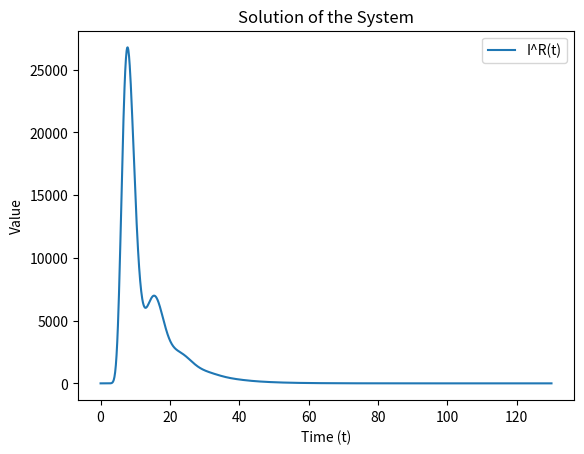

Here is the Python script that generated this plot:
import numpy as np
from scipy.stats import lognorm
from tqdm import tqdm


def mfa(times, mu=8, sigma=2, total_tons=17989400, max_iterations=100):
  sigma = np.sqrt(np.log(1 + (sigma / mu)**2))
  mu = np.log(mu) - 0.5 * sigma**2

  dt = times[1] - times[0]
  L = [lognorm.pdf(time, sigma, scale=np.exp(mu)) for time in times]

  O_P = np.zeros_like(times)
  time_length = np.sum(times<1)
  O_P[times < 1] = total_tons / time_length

  O_U = np.zeros_like(times)
  for i in tqdm(range(max_iterations)): 
      O_U_new = np.zeros_like(times)
      for t in range(len(times)):
          outputs = 0
          for tau in range(t):
              outputs += (O_P[tau] + 0.36 * O_U[tau]) * L[t - tau] * dt
          O_U_new[t] = outputs
      
      if np.max(np.abs(O_U_new - O_U)) < 1e-6:
          break
      O_U = O_U_new

  # Compute other variables
  I_R = 0.07 * O_U
  O_R = I_R
  I_I = 0.55 * O_U
  I_D = 0.09 * O_U
  I_U = O_P + 0.36 * O_U
  dK = I_U - O_U
  K_U = [np.sum((I_U - O_U)[:t]) for t in range(len(times))]

  return I_R, K_U

if __name__ == "__main__":
  import matplotlib.pyplot as plt
  t_max = 130
  pt_per_year = 10
  N = t_max * pt_per_year
  times = np.linspace(0, t_max, N)
  dt = times[1] - times[0]
  I_R, _ = mfa(times)
  plt.plot(times, I_R, label=f"I^R(t)")
  plt.legend()
  plt.xlabel("Time (t)")
  plt.ylabel("Value")
  plt.title("Solution of the System")
  plt.show()
